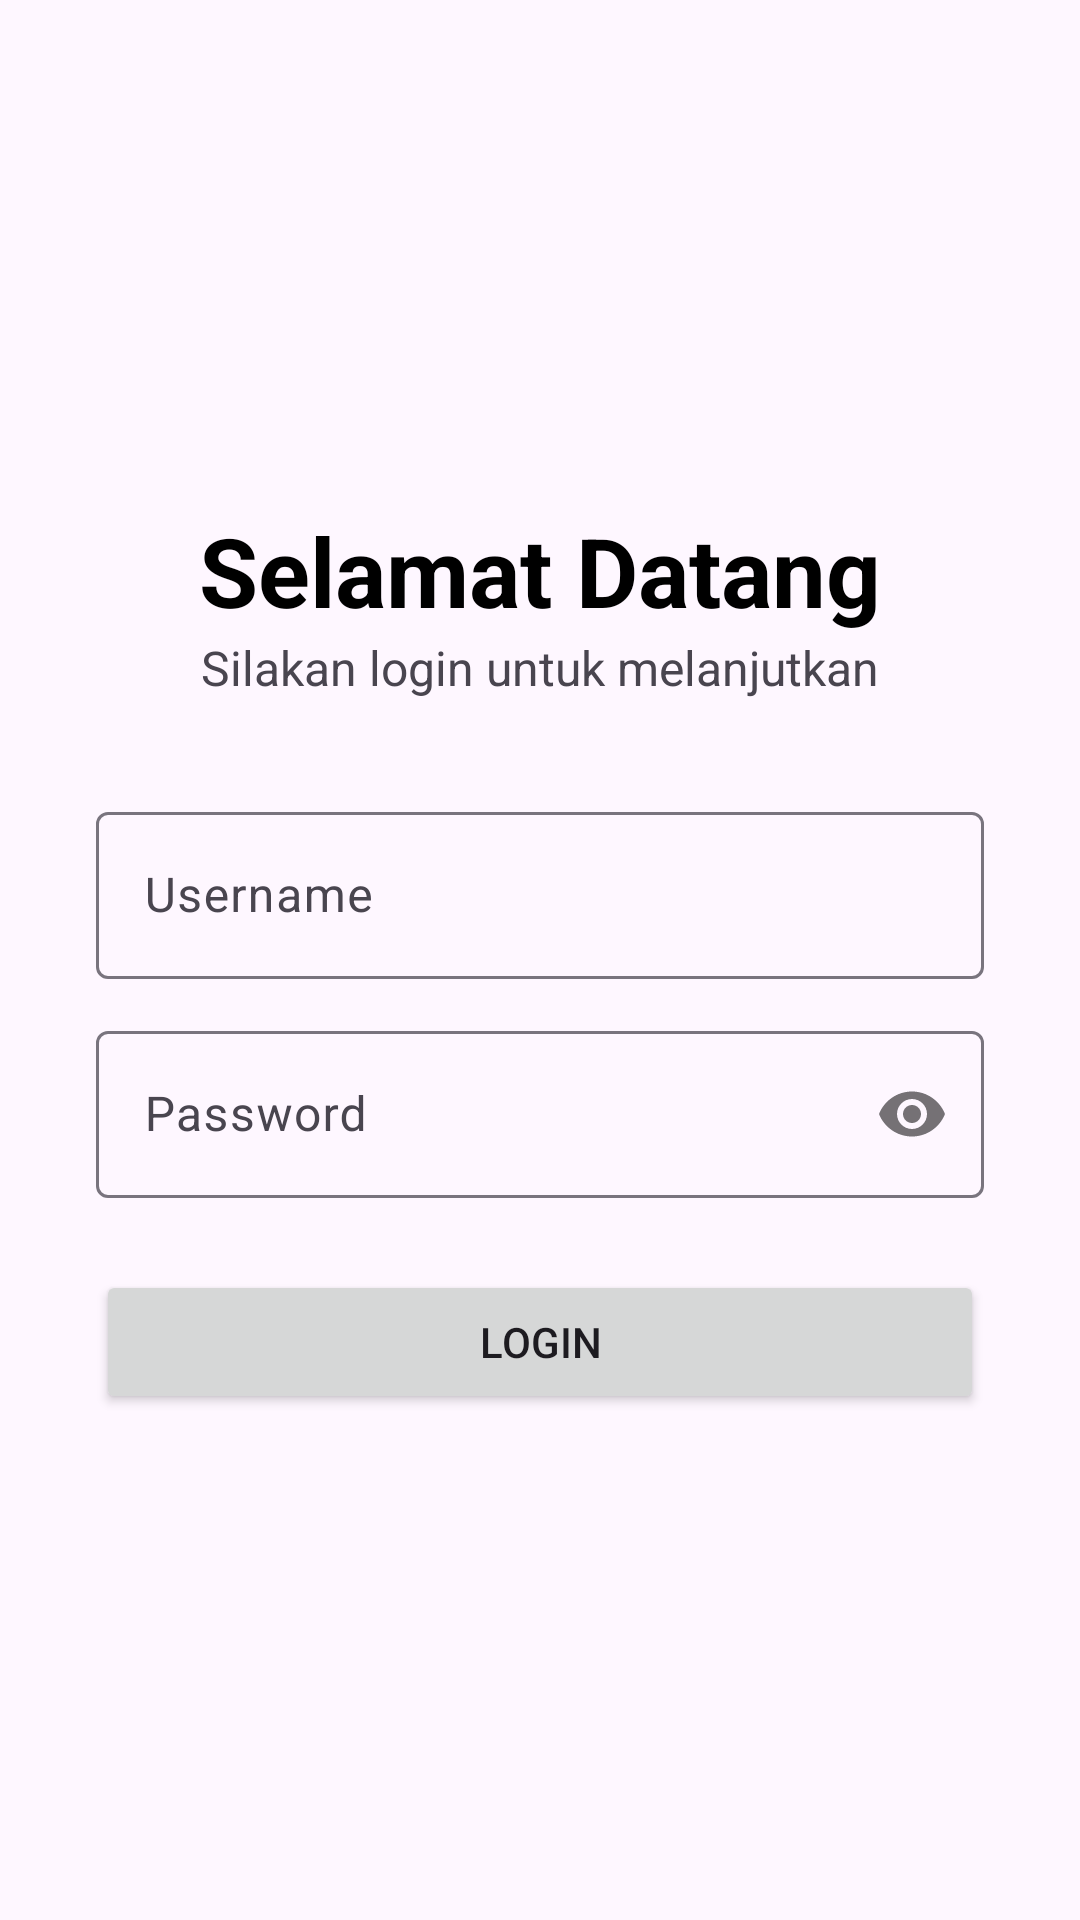

Here is an Android app screen rendered from its layout file. Give the layout XML and the strings, colors and styles it references.
<!-- AndroidManifest.xml: application theme Theme.SIMGizi -->
<!-- res/layout/activity_login.xml -->
<?xml version="1.0" encoding="utf-8"?>
<RelativeLayout xmlns:android="http://schemas.android.com/apk/res/android"
    xmlns:app="http://schemas.android.com/apk/res-auto"
    xmlns:tools="http://schemas.android.com/tools"
    android:layout_width="match_parent"
    android:layout_height="match_parent"
    android:padding="32dp"
    tools:context=".LoginActivity">

    <LinearLayout
        android:layout_width="match_parent"
        android:layout_height="wrap_content"
        android:layout_centerInParent="true"
        android:orientation="vertical">

        <TextView
            android:layout_width="wrap_content"
            android:layout_height="wrap_content"
            android:layout_gravity="center"
            android:text="Selamat Datang"
            android:textColor="@android:color/black"
            android:textSize="32sp"
            android:textStyle="bold" />

        <TextView
            android:layout_width="wrap_content"
            android:layout_height="wrap_content"
            android:layout_gravity="center"
            android:layout_marginBottom="32dp"
            android:text="Silakan login untuk melanjutkan"
            android:textSize="16sp" />

        <com.google.android.material.textfield.TextInputLayout
            android:layout_width="match_parent"
            android:layout_height="wrap_content"
            android:layout_marginBottom="12dp">

            <com.google.android.material.textfield.TextInputEditText
                android:id="@+id/editTextUsername"
                android:layout_width="match_parent"
                android:layout_height="wrap_content"
                android:hint="Username"
                android:inputType="text" />

        </com.google.android.material.textfield.TextInputLayout>

        <com.google.android.material.textfield.TextInputLayout
            android:layout_width="match_parent"
            android:layout_height="wrap_content"
            android:layout_marginBottom="24dp"
            app:passwordToggleEnabled="true">

            <com.google.android.material.textfield.TextInputEditText
                android:id="@+id/editTextPassword"
                android:layout_width="match_parent"
                android:layout_height="wrap_content"
                android:hint="Password"
                android:inputType="textPassword" />

        </com.google.android.material.textfield.TextInputLayout>

        <Button
            android:id="@+id/btnLogin"
            android:layout_width="match_parent"
            android:layout_height="wrap_content"
            android:text="Login" />

        <ProgressBar
            android:id="@+id/progressBarLogin"
            android:layout_width="wrap_content"
            android:layout_height="wrap_content"
            android:layout_gravity="center"
            android:layout_marginTop="16dp"
            android:visibility="gone" />

    </LinearLayout>
</RelativeLayout>
<!-- resources referenced by this layout -->
<resources>
  <style name="Theme.SIMGizi" parent="Base.Theme.SIMGizi" />
  <style name="Base.Theme.SIMGizi" parent="Theme.Material3.DayNight.NoActionBar">
          
          
      </style>
</resources>
